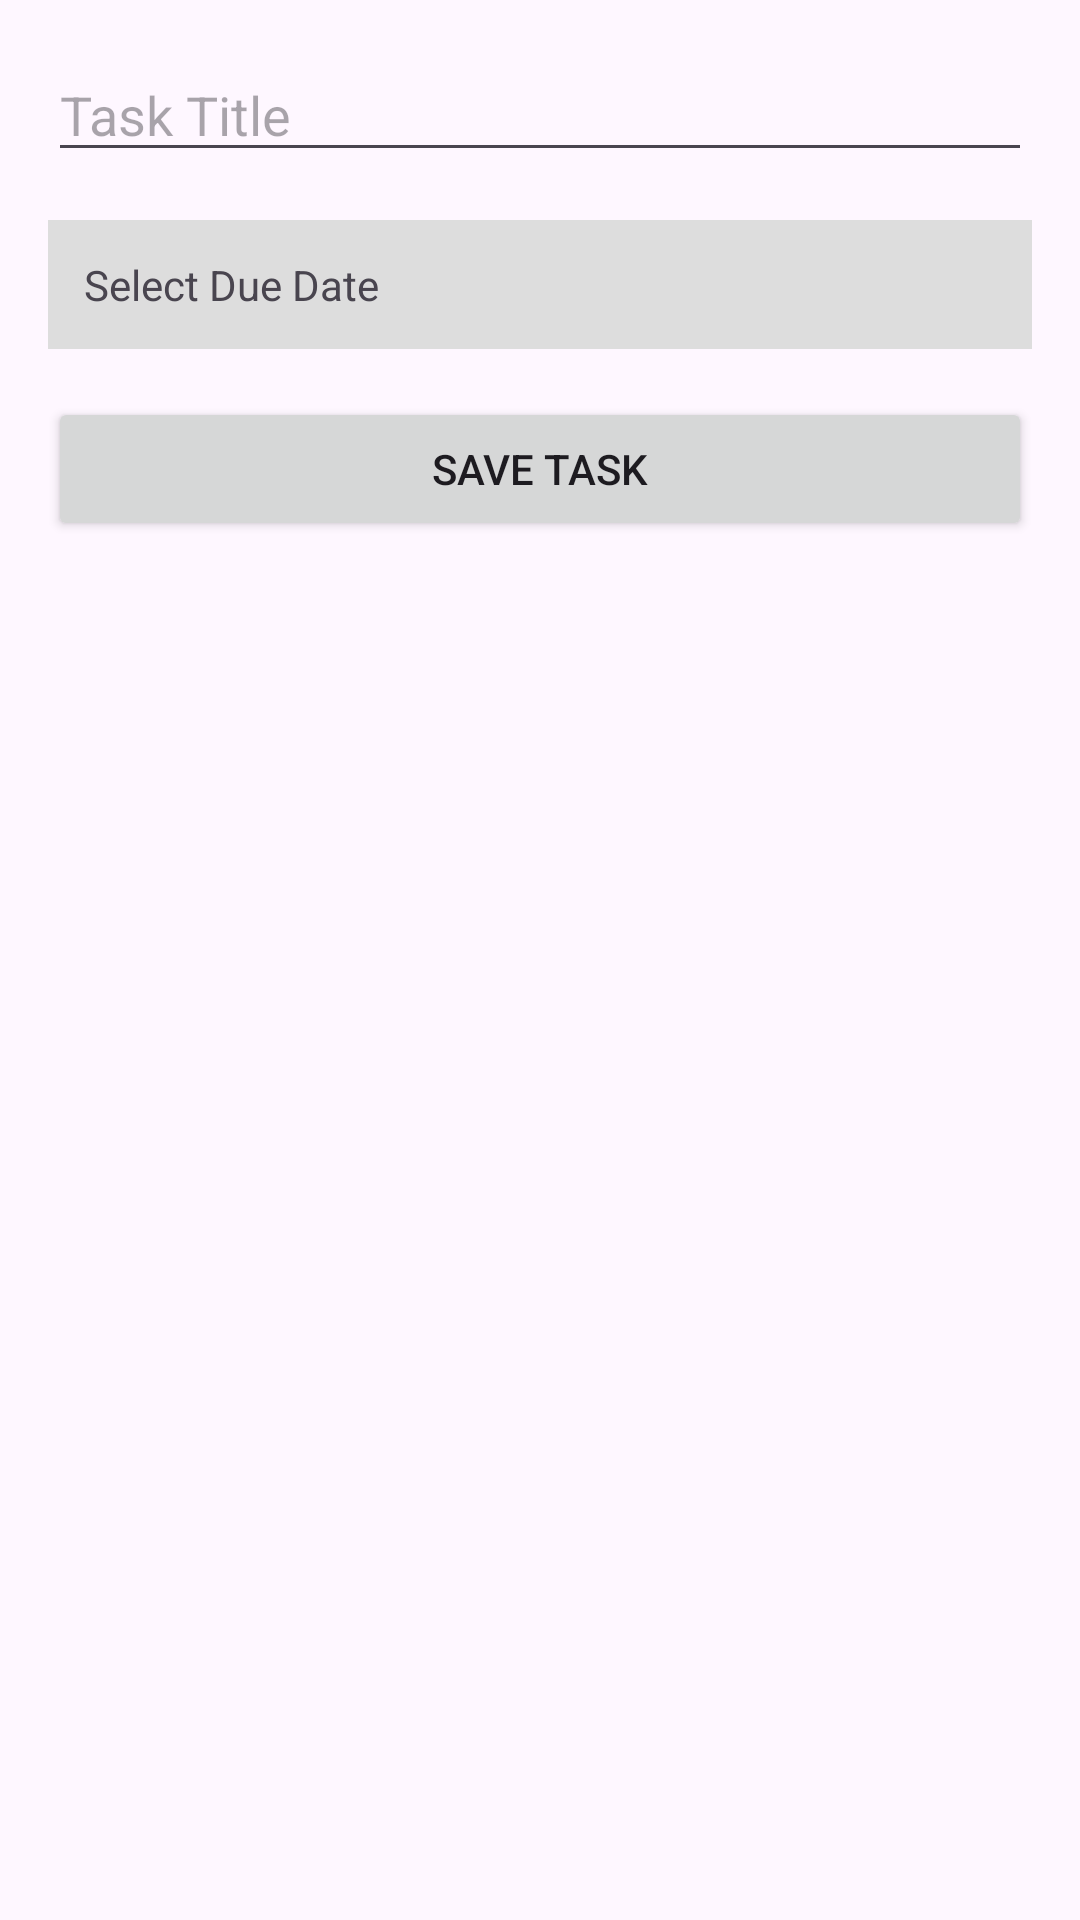

This screen was rendered from an Android layout file. Write that file and the resources it references.
<!-- AndroidManifest.xml: application theme Theme.FreddyMercury -->
<!-- res/layout/activity_add_task.xml -->
<LinearLayout xmlns:android="http://schemas.android.com/apk/res/android"
    android:orientation="vertical"
    android:padding="16dp"
    android:layout_width="match_parent"
    android:layout_height="match_parent">

    <EditText
        android:id="@+id/taskTitleInput"
        android:hint="Task Title"
        android:layout_width="match_parent"
        android:layout_height="wrap_content"/>

    <TextView
        android:id="@+id/dueDateText"
        android:text="Select Due Date"
        android:padding="12dp"
        android:layout_width="match_parent"
        android:layout_height="wrap_content"
        android:background="#DDDDDD"
        android:layout_marginTop="16dp"/>

    <Button
        android:id="@+id/saveTaskBtn"
        android:text="Save Task"
        android:layout_width="match_parent"
        android:layout_height="wrap_content"
        android:layout_marginTop="16dp"/>


</LinearLayout>
<!-- resources referenced by this layout -->
<resources>
  <style name="Theme.FreddyMercury" parent="Base.Theme.FreddyMercury" />
  <style name="Base.Theme.FreddyMercury" parent="Theme.Material3.DayNight.NoActionBar">
          
          
      </style>
</resources>
